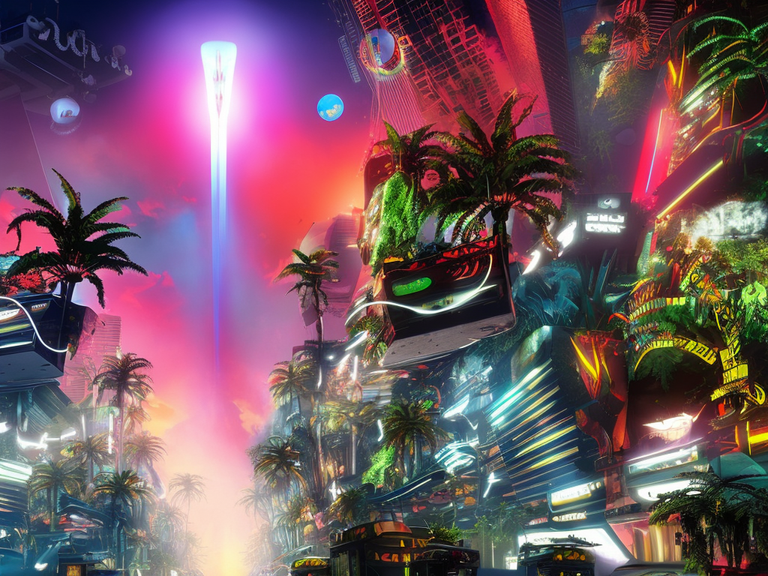
Generation parameters embedded in this image by AUTOMATIC1111 Stable Diffusion web UI or a fork of it (Forge, ...) (PNG 'parameters' text chunk):
cyberpunk city by Salvador Dali.volumetric lighting, fog, sun rays, dramatic sky, vivid colors, tropical plants, neons, advertising
Negative prompt: frame,painting
Steps: 80, Sampler: DPM2 a Karras, CFG scale: 7, Seed: 3228300362, Size: 1024x768, Model hash: 2c02b20a